Run: headless pygame with SDL's dummy video driver; simulated clock (each Clock.tick advances the game by its frame time, no real sleeping); random seed 0; keys injected as events and as key.get_pressed() state; no mouse input.
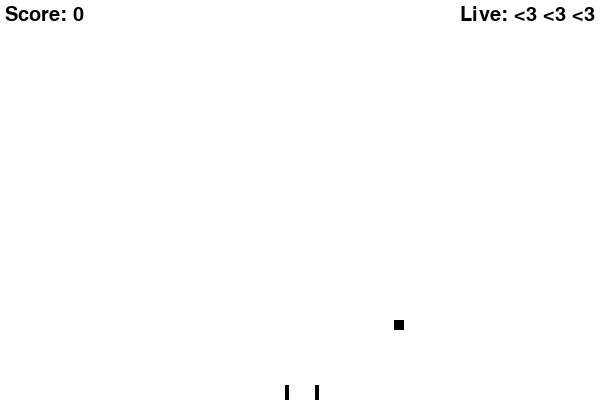
Frame 1 of 4 · flips 1–60 · no input
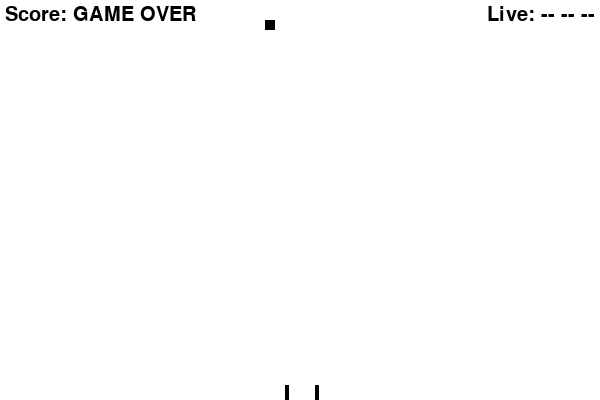
Frame 2 of 4 · flips 61–180 · tapped SPACE, RETURN · held RIGHT (→), D
Frame 3 of 4 · flips 181–300 · held DOWN (↓), S · screen unchanged from frame 2, image omitted
Frame 4 of 4 · flips 301–420 · held LEFT (←), A, UP (↑), W · screen unchanged from frame 3, image omitted

The pygame program that drew these frames:

import pygame
import random

#-----Constants-----
BLACK = (0, 0, 0)
WHITE = (255, 255, 255)

SCREEN_WIDTH = 600
SCREEN_HEIGHT = 400
START_Y_POS = 20
GOAL_WIDTH = 30
GOAL_START = (SCREEN_WIDTH / 2) - (GOAL_WIDTH / 2)
GOAL_END = (SCREEN_WIDTH / 2) + (GOAL_WIDTH / 2)
GOAL_POST_HEIGHT = 15
GOAL_POST_WIDTH = 4

BLOCK_SIZE_WIDTH = 10
BLOCK_SIZE_HEIGHT = 10

MAX_STEP_SIZE = 10

LIVES = 3

FPS = 30
#-------------------

#------Classes------
class Block(pygame.sprite.Sprite):
    def __init__(self, x, y, w, h):
        super().__init__()
        self.image = pygame.Surface([w,h])
        self.image.fill(BLACK)
        self.rect = self.image.get_rect()
        self.rect.x = x
        self.rect.y = y

    def move(self, offsetX, offsetY):
        self.rect.x += offsetX
        self.rect.y += offsetY

    def reset(self):
        self.rect.x = random.randrange(0,SCREEN_WIDTH)
        self.rect.y = START_Y_POS

class GoalPost(pygame.sprite.Sprite):
    def __init__(self, postWidth, postHeight, x, y):
        super().__init__()
        self.image = pygame.Surface([postWidth,postHeight])
        self.image.fill(BLACK)
        self.rect = self.image.get_rect()
        self.rect.x = x
        self.rect.y = y

class Game(object):
    def __init__(self):
        self.game_over = False
        self.blocks = pygame.sprite.Group()
        self.goalPosts = pygame.sprite.Group()
        self.move_LEFT = False
        self.move_RIGHT = False
        self.stepSize = 0
        self.keydownCount = 0
        self.score = 0
        self.lives = LIVES

        goalPostStart = GoalPost(GOAL_POST_WIDTH, GOAL_POST_HEIGHT, GOAL_START, SCREEN_HEIGHT - GOAL_POST_HEIGHT)
        goalPostEnd = GoalPost(GOAL_POST_WIDTH, GOAL_POST_HEIGHT, GOAL_END, SCREEN_HEIGHT - GOAL_POST_HEIGHT)
        self.goalPosts.add(goalPostStart)
        self.goalPosts.add(goalPostEnd)

        block = Block(random.randrange(0, SCREEN_WIDTH), START_Y_POS, BLOCK_SIZE_WIDTH, BLOCK_SIZE_HEIGHT)
        self.blocks.add(block)

    def process_events(self):
        for event in pygame.event.get():
            if event.type == pygame.QUIT:
                 return True

            if event.type == pygame.KEYDOWN:
                if event.key == pygame.K_ESCAPE:
                    return True
                if event.key == pygame.K_LEFT:
                    self.move_LEFT = True
                    self.move_RIGHT = False
                if event.key == pygame.K_RIGHT:
                    self.move_LEFT = False
                    self.move_RIGHT = True

            if event.type == pygame.KEYUP:
                if event.key == pygame.K_LEFT:
                    self.move_LEFT = False
                    self.keydownCount = 0
                    self.stepSize = 0
                if event.key == pygame.K_RIGHT:
                    self.move_RIGHT = False
                    self.keydownCount = 0
                    self.stepSize = 0

        return False

    def run_logic(self):
        if not self.game_over:
            if self.move_LEFT or self.move_RIGHT:
                self.keydownCount += 1
            if (self.stepSize < MAX_STEP_SIZE):
                self.stepSize = self.keydownCount / 2
            else:
                self.keydownCount = FPS
                self.stepSize = MAX_STEP_SIZE

            for b in self.blocks:
                self._checkForGoal(b)
                if self._checkOutOfBound(b):
                    self.lives -= 1
                    print('OUT')
                if self.lives <= 0:
                    self.game_over = True
                    print('GAME OVER')
                    break
                b.move(0,5) #Move down
                if self.move_LEFT:
                    b.move(-self.stepSize, 0)
                elif self.move_RIGHT:
                    b.move(self.stepSize, 0)

    def display_frame(self, screen):
        screen.fill(WHITE)
        self.goalPosts.draw(screen)
        self.blocks.draw(screen)
        self._printScore(screen)
        self._printLives(screen)
        pygame.display.update()

    def _checkForGoal(self, block):
        if block.rect.y > SCREEN_HEIGHT - BLOCK_SIZE_HEIGHT - (GOAL_POST_HEIGHT/2) and block.rect.x > GOAL_START + GOAL_POST_WIDTH - 1 and block.rect.x < GOAL_END - BLOCK_SIZE_WIDTH + 1:
            self.score += 1
            block.reset()

    def _checkOutOfBound(self, block):
        if block.rect.y > SCREEN_HEIGHT - BLOCK_SIZE_HEIGHT or block.rect.x > SCREEN_WIDTH - BLOCK_SIZE_WIDTH or block.rect.x < 0:
            block.reset()
            return True
        return False

    def _printScore(self, screen):
        font = pygame.font.SysFont(None, 30)
        if self.game_over:
            textsurface = font.render('Score: GAME OVER' , True, BLACK)
        else:
            textsurface = font.render('Score: '+str(self.score), True, BLACK)
        screen.blit(textsurface, (5, 5))

    def _printLives(self, screen):
        font = pygame.font.SysFont(None, 30)
        if self.lives == 3:
            textsurface = font.render('Live: <3 <3 <3', True, BLACK)
        elif self.lives == 2:
            textsurface = font.render('Live: <3 <3 --', True, BLACK)
        elif self.lives == 1:
            textsurface = font.render('Live: <3 -- --', True, BLACK)
        else:
            textsurface = font.render('Live: -- -- --', True, BLACK)
        screen.blit(textsurface, (SCREEN_WIDTH - textsurface.get_width() - 5, 5))
#-------------------

#-------Main--------
def main():
    pygame.init()

    size = [SCREEN_WIDTH, SCREEN_HEIGHT]
    screen = pygame.display.set_mode(size)
    pygame.display.set_caption('Falling block')
    pygame.mouse.set_visible(False)

    done = False
    clock = pygame.time.Clock()

    game = Game()

    while not done:
        done = game.process_events()
        game.run_logic()
        game.display_frame(screen)
        clock.tick(FPS)

    pygame.quit()
#-------------------

if __name__ == "__main__":
    main()
